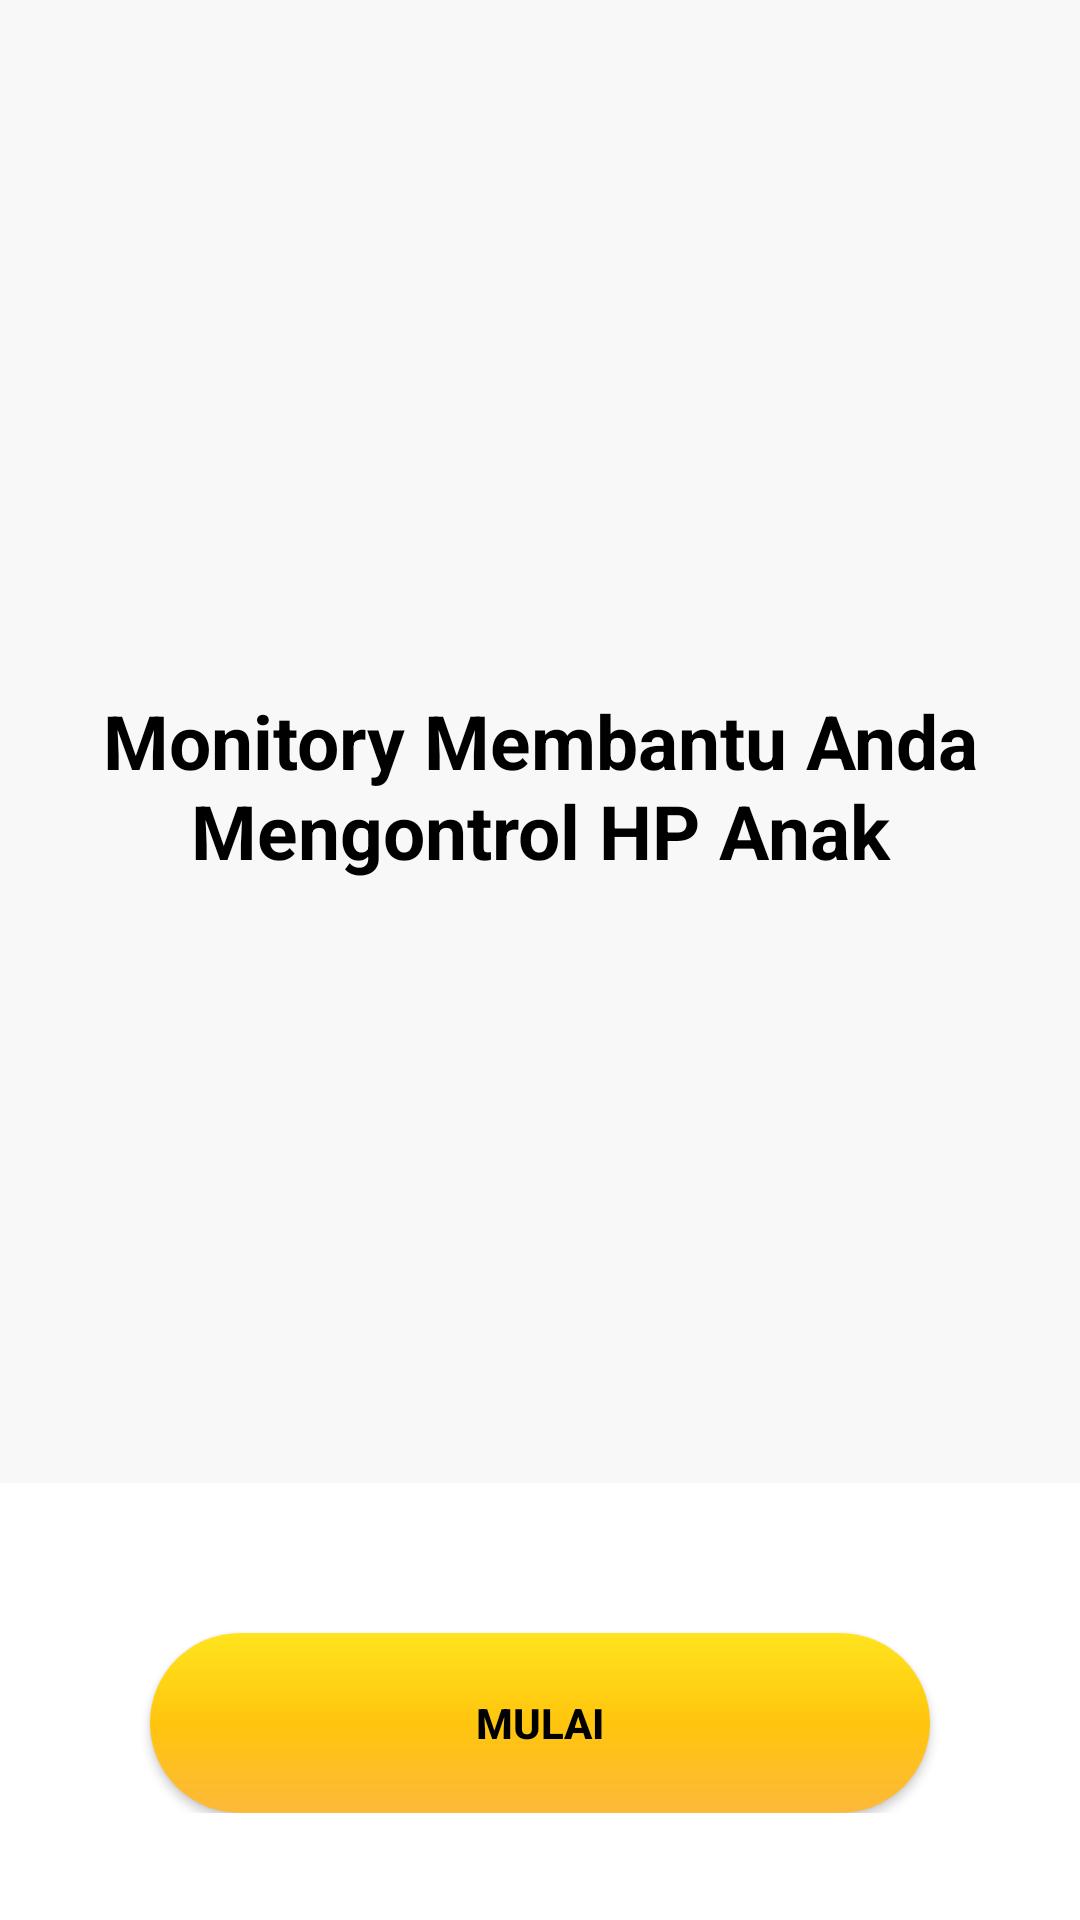

Layout XML and referenced resources for this Android screen:
<!-- AndroidManifest.xml: application theme Theme.Latihan3_Monitory -->
<!-- res/layout/activity_main.xml -->
<?xml version="1.0" encoding="utf-8"?>
<LinearLayout xmlns:android="http://schemas.android.com/apk/res/android"
    xmlns:app="http://schemas.android.com/apk/res-auto"
    xmlns:tools="http://schemas.android.com/tools"
    android:layout_width="match_parent"
    android:layout_height="match_parent"
    tools:context=".MainActivity"
    android:orientation="vertical"
    android:weightSum="2">

    <LinearLayout
        android:layout_width="match_parent"
        android:layout_height="wrap_content"
        android:layout_weight="1.7"
        android:orientation="vertical"
        android:background="@color/white_three">

        <RelativeLayout
            android:layout_width="wrap_content"
            android:layout_height="wrap_content"
            android:layout_weight="1.7"
            android:orientation="vertical">

            <ImageView
                android:id="@+id/imageView"
                android:layout_width="match_parent"
                android:layout_height="wrap_content"
                android:layout_centerVertical="true"
                app:srcCompat="@mipmap/ic_get_start_timitory" />

            <TextView
                android:id="@+id/textView"
                android:layout_width="match_parent"
                android:layout_height="wrap_content"
                android:layout_marginTop="230dp"
                android:text="Monitory Membantu Anda"
                android:textAlignment="center"
                android:textColor="@color/black"
                android:textSize="25dp"
                android:textStyle="bold"/>

            <TextView
                android:id="@+id/textView2"
                android:layout_width="match_parent"
                android:layout_height="wrap_content"
                android:layout_marginTop="260dp"
                android:text="Mengontrol HP Anak"
                android:textAlignment="center"
                android:textColor="@color/black"
                android:textSize="25dp"
                android:textStyle="bold"/>

        </RelativeLayout>

    </LinearLayout>

    <LinearLayout
        android:layout_width="match_parent"
        android:layout_height="wrap_content"
        android:orientation="vertical">

        <androidx.appcompat.widget.AppCompatButton
            android:layout_width="match_parent"
            android:layout_height="60dp"
            android:layout_marginHorizontal="50dp"
            android:layout_marginTop="50dp"
            app:cornerRadius="200dp"
            android:text="Mulai"
            android:textColor="@color/black"
            android:textStyle="bold"
            android:background="@drawable/gradient"
            android:onClick="login"/>

    </LinearLayout>

</LinearLayout>
<!-- resources referenced by this layout -->
<resources>
  <color name="black">#000000</color>
  <color name="white_three">#f8f8f8</color>
  <!-- drawable gradient (drawable) -->
  <?xml version="1.0" encoding="utf-8"?>
  <shape xmlns:android="http://schemas.android.com/apk/res/android">
  
      <gradient
          android:startColor="#ffe41e"
          android:centerColor="#ffc50d"
          android:endColor="#fcb93a"
          android:angle="270"
          />
      <corners android:radius="200dp"></corners>
  
  </shape>
  <style name="Theme.Latihan3_Monitory" parent="Theme.MaterialComponents.DayNight.DarkActionBar">
          
          <item name="colorPrimary">@color/purple_500</item>
          <item name="colorPrimaryVariant">@color/purple_700</item>
          <item name="colorOnPrimary">@color/white</item>
          
          <item name="colorSecondary">@color/teal_200</item>
          <item name="colorSecondaryVariant">@color/teal_700</item>
          <item name="colorOnSecondary">@color/black</item>
          
          <item name="android:statusBarColor" tools:targetApi="l">?attr/colorPrimaryVariant</item>
          
      </style>
  <color name="purple_500">#FF6200EE</color>
  <color name="purple_700">#FF3700B3</color>
  <color name="white">#dedede</color>
  <color name="teal_200">#FF03DAC5</color>
  <color name="teal_700">#FF018786</color>
</resources>
